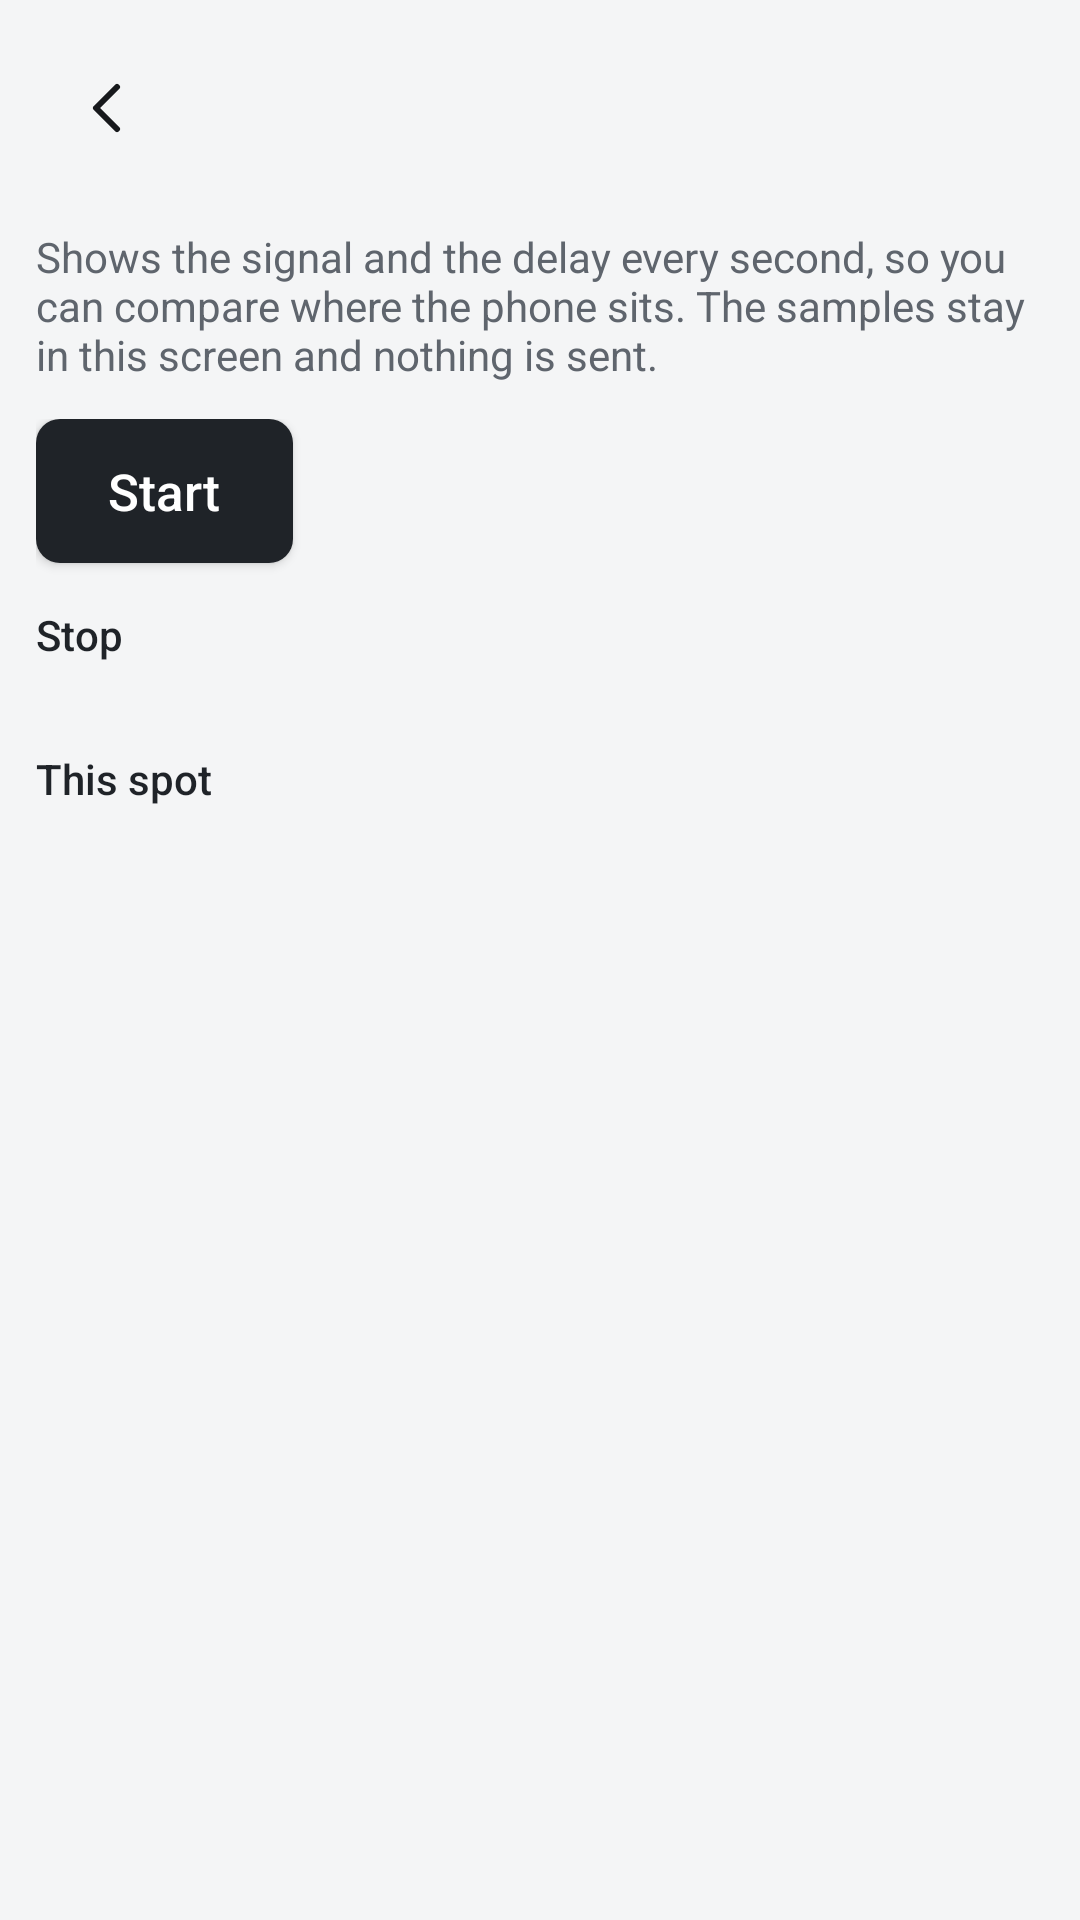

Android layout source for this screen:
<!-- AndroidManifest.xml: application theme JafnifyTheme -->
<!-- res/layout/activity_best_spot.xml -->
<?xml version="1.0" encoding="utf-8"?>
<LinearLayout xmlns:android="http://schemas.android.com/apk/res/android"
    android:layout_width="match_parent"
    android:layout_height="match_parent"
    android:orientation="vertical"
    android:padding="@dimen/jafnify_spacing_md">

    <include
        layout="@layout/header_screen"
        android:layout_width="match_parent"
        android:layout_height="wrap_content" />

    <ScrollView
        android:layout_width="match_parent"
        android:layout_height="0dp"
        android:layout_weight="1"
        android:fillViewport="true">

        <LinearLayout
            android:layout_width="match_parent"
            android:layout_height="wrap_content"
            android:orientation="vertical"
            android:paddingBottom="@dimen/jafnify_spacing_xl">

            <TextView
                android:layout_width="match_parent"
                android:layout_height="wrap_content"
                android:layout_marginTop="@dimen/jafnify_spacing_sm"
                android:text="@string/best_spot_hint"
                android:textColor="@color/jafnify_muted"
                android:textSize="@dimen/jafnify_type_body" />

            <LinearLayout
                android:id="@+id/spotActions"
                android:layout_width="match_parent"
                android:layout_height="wrap_content"
                android:layout_marginTop="@dimen/jafnify_spacing_md"
                android:orientation="vertical">

                <Button
                    android:id="@+id/spotStart"
                    style="@style/JafnifyPrimaryButton"
                    android:layout_width="wrap_content"
                    android:layout_height="wrap_content"
                    android:minHeight="48dp"
                    android:minWidth="48dp"
                    android:text="@string/btn_spot_start" />

                <Button
                    android:id="@+id/spotStop"
                    style="@style/JafnifyTextButton"
                    android:layout_width="wrap_content"
                    android:layout_height="wrap_content"
                    android:minHeight="48dp"
                    android:minWidth="48dp"
                    android:text="@string/btn_spot_stop" />

                <Button
                    android:id="@+id/spotMark"
                    style="@style/JafnifyTextButton"
                    android:layout_width="wrap_content"
                    android:layout_height="wrap_content"
                    android:minHeight="48dp"
                    android:minWidth="48dp"
                    android:text="@string/btn_spot_mark" />
            </LinearLayout>

            <TextView
                android:id="@+id/spotLive"
                android:layout_width="match_parent"
                android:layout_height="wrap_content"
                android:layout_marginTop="@dimen/jafnify_spacing_lg"
                android:textSize="@dimen/jafnify_type_body"
                android:textIsSelectable="true" />

            <TextView
                android:id="@+id/spotList"
                android:layout_width="match_parent"
                android:layout_height="wrap_content"
                android:layout_marginTop="@dimen/jafnify_spacing_md"
                android:lineSpacingExtra="@dimen/jafnify_spacing_xs"
                android:textSize="@dimen/jafnify_type_body"
                android:textIsSelectable="true" />

            <TextView
                android:id="@+id/spotVerdict"
                android:layout_width="match_parent"
                android:layout_height="wrap_content"
                android:layout_marginTop="@dimen/jafnify_spacing_md"
                android:textSize="@dimen/jafnify_type_body"
                android:textStyle="bold"
                android:textIsSelectable="true" />
        </LinearLayout>
    </ScrollView>
</LinearLayout>
<!-- res/layout/header_screen.xml (included above) -->
<?xml version="1.0" encoding="utf-8"?>
<LinearLayout xmlns:android="http://schemas.android.com/apk/res/android"
    android:layout_width="match_parent"
    android:layout_height="wrap_content"
    android:gravity="center_vertical"
    android:orientation="horizontal"
    android:paddingBottom="@dimen/jafnify_spacing_sm">

    <ImageButton
        android:id="@+id/bBack"
        android:layout_width="wrap_content"
        android:layout_height="wrap_content"
        android:background="?android:attr/selectableItemBackgroundBorderless"
        android:contentDescription="@string/back"
        android:minHeight="48dp"
        android:minWidth="48dp"
        android:padding="@dimen/jafnify_spacing_sm"
        android:src="@drawable/ic_back" />

    <TextView
        android:id="@+id/tTitle"
        android:layout_width="0dp"
        android:layout_height="wrap_content"
        android:layout_marginStart="@dimen/jafnify_spacing_sm"
        android:layout_weight="1"
        android:fontFamily="sans-serif-medium"
        android:textColor="@color/jafnify_fg"
        android:textSize="@dimen/jafnify_type_title" />
</LinearLayout>
<!-- resources referenced by this layout -->
<resources>
  <color name="jafnify_fg">#17191C</color>
  <color name="jafnify_muted">#5F656D</color>
  <dimen name="jafnify_spacing_lg">16dp</dimen>
  <dimen name="jafnify_spacing_md">12dp</dimen>
  <dimen name="jafnify_spacing_sm">8dp</dimen>
  <dimen name="jafnify_spacing_xl">24dp</dimen>
  <dimen name="jafnify_spacing_xs">4dp</dimen>
  <dimen name="jafnify_type_body">14sp</dimen>
  <dimen name="jafnify_type_title">22sp</dimen>
  <!-- drawable ic_back (drawable) -->
  <?xml version="1.0" encoding="utf-8"?>
  <vector xmlns:android="http://schemas.android.com/apk/res/android"
      android:width="24dp"
      android:height="24dp"
      android:viewportWidth="24"
      android:viewportHeight="24">
      <path
          android:fillColor="@android:color/transparent"
          android:pathData="M15,5 L8,12 L15,19"
          android:strokeColor="@color/jafnify_fg"
          android:strokeLineCap="round"
          android:strokeLineJoin="round"
          android:strokeWidth="2" />
  </vector>
  <string name="back">Back</string>
  <string name="best_spot_hint">Shows the signal and the delay every second, so you can compare where the phone sits. The samples stay in this screen and nothing is sent.</string>
  <string name="btn_spot_mark">This spot</string>
  <string name="btn_spot_start">Start</string>
  <string name="btn_spot_stop">Stop</string>
  <style name="JafnifyPrimaryButton" parent="@android:style/Widget.DeviceDefault.Button">
          <item name="android:background">@drawable/btn_primary</item>
          <item name="android:textColor">@color/jafnify_primary_on</item>
          <item name="android:textAllCaps">false</item>
          <item name="android:textSize">@dimen/jafnify_type_body_large</item>
          <item name="android:minHeight">48dp</item>
          <item name="android:minWidth">48dp</item>
          <item name="android:paddingStart">@dimen/jafnify_spacing_xl</item>
          <item name="android:paddingEnd">@dimen/jafnify_spacing_xl</item>
      </style>
  <style name="JafnifyTextButton" parent="@android:style/Widget.DeviceDefault.Button.Borderless">
          <item name="android:textColor">@color/jafnify_primary</item>
          <item name="android:textAllCaps">false</item>
          <item name="android:textSize">@dimen/jafnify_type_body</item>
          <item name="android:minHeight">48dp</item>
          <item name="android:minWidth">48dp</item>
          <item name="android:gravity">start|center_vertical</item>
          <item name="android:paddingStart">0dp</item>
          <item name="android:paddingEnd">@dimen/jafnify_spacing_xl</item>
      </style>
  <style name="JafnifyTheme" parent="@android:style/Theme.Material.Light.NoActionBar">
          <item name="android:colorBackground">@color/jafnify_bg</item>
          <item name="android:textColorPrimary">@color/jafnify_fg</item>
          <item name="android:textColorSecondary">@color/jafnify_muted</item>
          <item name="android:colorAccent">@color/jafnify_primary</item>
          
          <item name="android:colorControlActivated">@color/jafnify_primary</item>
          <item name="android:colorControlNormal">@color/jafnify_muted</item>
          
          <item name="android:windowLightStatusBar" tools:targetApi="23">true</item>
          <item name="android:windowLightNavigationBar" tools:targetApi="27">true</item>
      </style>
  <!-- drawable btn_primary (drawable) -->
  <?xml version="1.0" encoding="utf-8"?>
  <shape xmlns:android="http://schemas.android.com/apk/res/android"
      android:shape="rectangle">
      <corners android:radius="@dimen/jafnify_radius_sm" />
      <solid android:color="@color/jafnify_primary" />
  </shape>
  <color name="jafnify_primary_on">#FFFFFF</color>
  <dimen name="jafnify_type_body_large">17sp</dimen>
  <color name="jafnify_primary">#1F2328</color>
  <color name="jafnify_bg">#F4F5F6</color>
  <dimen name="jafnify_radius_sm">8dp</dimen>
</resources>
